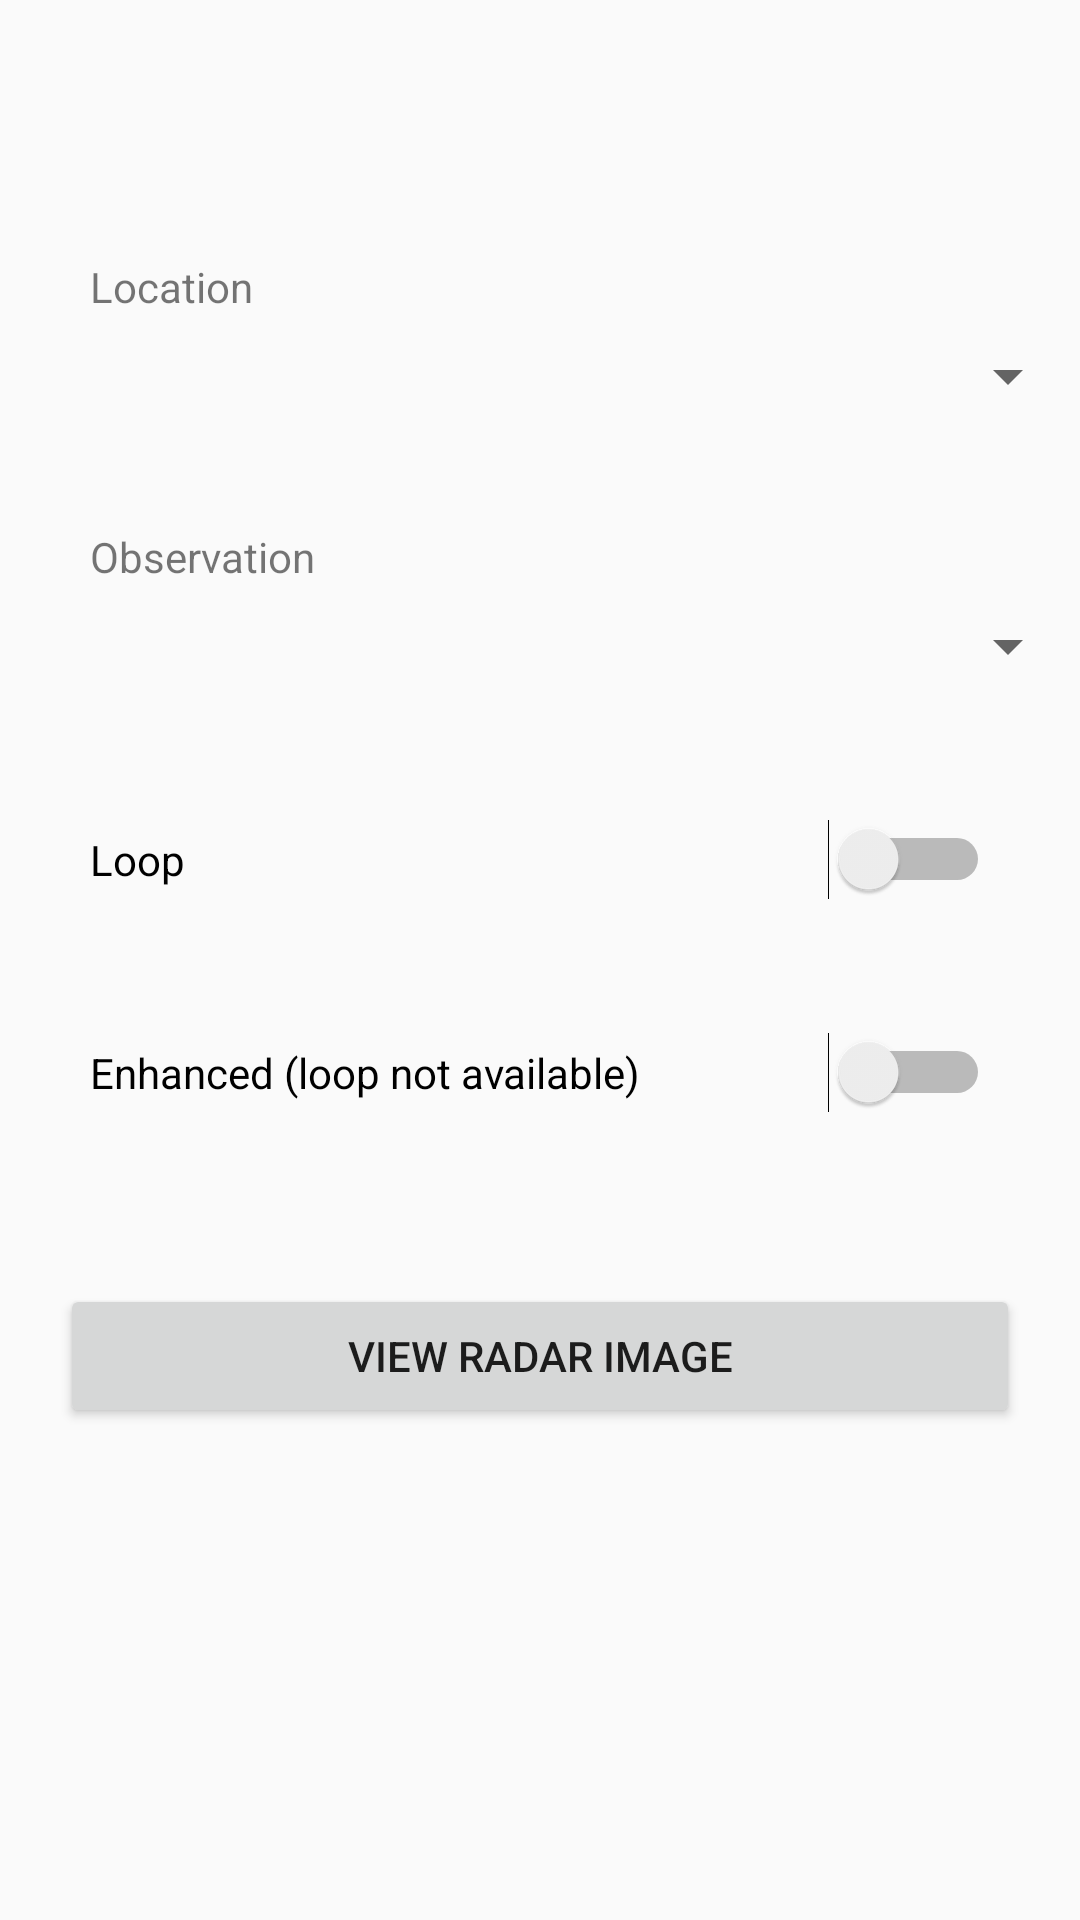

Reconstruct the res/layout file that produces this screen, plus the resources it refers to.
<!-- AndroidManifest.xml: application theme AppTheme -->
<!-- res/layout/activity_select.xml -->
<?xml version="1.0" encoding="utf-8"?>
<android.support.constraint.ConstraintLayout xmlns:android="http://schemas.android.com/apk/res/android"
    xmlns:app="http://schemas.android.com/apk/res-auto"
    xmlns:tools="http://schemas.android.com/tools"
    android:layout_width="match_parent"
    android:layout_height="match_parent"
    android:paddingTop="?android:attr/actionBarSize"
    tools:context="com.danhasting.radar.MainActivity">

    <ScrollView
        android:layout_width="fill_parent"
        android:layout_height="match_parent">

        <LinearLayout
            android:layout_width="match_parent"
            android:layout_height="match_parent"
            android:orientation="vertical">

            <TextView
                android:layout_width="match_parent"
                android:layout_height="wrap_content"
                android:text="@string/location_text"
                android:paddingLeft="30dp"
                android:paddingRight="30dp"
                android:layout_marginTop="30dp" />

            <Spinner
                android:id="@+id/locationSpinner"
                android:layout_width="match_parent"
                android:layout_height="41dp"
                android:paddingLeft="30dp"
                android:paddingRight="30dp" />

            <TextView
                android:layout_width="match_parent"
                android:layout_height="wrap_content"
                android:text="@string/type_text"
                android:paddingLeft="30dp"
                android:paddingRight="30dp"
                android:layout_marginTop="30dp" />

            <Spinner
                android:id="@+id/typeSpinner"
                android:layout_width="match_parent"
                android:layout_height="41dp"
                android:paddingLeft="30dp"
                android:paddingRight="30dp" />

            <Switch
                android:id="@+id/loopSwitch"
                android:layout_width="match_parent"
                android:layout_height="41dp"
                android:text="@string/loop"
                android:paddingLeft="30dp"
                android:paddingRight="30dp"
                android:layout_marginTop="30dp" />

            <Switch
                android:id="@+id/enhancedSwitch"
                android:layout_width="match_parent"
                android:layout_height="41dp"
                android:text="@string/enhanced"
                android:paddingLeft="30dp"
                android:paddingRight="30dp"
                android:layout_marginTop="30dp" />

            <Button
                android:id="@+id/viewButton"
                android:layout_width="match_parent"
                android:layout_height="wrap_content"
                android:text="@string/view_radar_image"
                android:paddingLeft="30dp"
                android:paddingRight="30dp"
                android:layout_marginTop="50dp"
                android:layout_marginLeft="20dp"
                android:layout_marginRight="20dp"
                android:layout_marginBottom="20dp"
                android:onClick="viewRadar" />

        </LinearLayout>
    </ScrollView>

</android.support.constraint.ConstraintLayout>
<!-- resources referenced by this layout -->
<resources>
  <string name="enhanced">Enhanced (loop not available)</string>
  <string name="location_text">Location</string>
  <string name="loop">Loop</string>
  <string name="type_text">Observation</string>
  <string name="view_radar_image">View Radar Image</string>
  <style name="AppTheme" parent="Theme.AppCompat.Light.NoActionBar">
          <item name="colorPrimary">@color/colorPrimary</item>
          <item name="colorPrimaryDark">@color/colorPrimaryDark</item>
          <item name="colorAccent">@color/colorPrimary</item>
      </style>
  <color name="colorPrimary">#1e89f6</color>
  <color name="colorPrimaryDark">#1871c9</color>
</resources>
